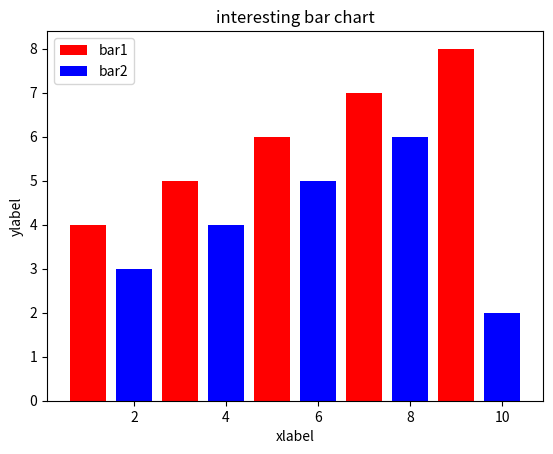

The script that saved this image:
import matplotlib.pyplot as plt

x = [1,3,5,7,9]
y = [4,5,6,7,8]

x2 = [2,4,6,8,10]
y2 = [3,4,5,6,2]

#now we are going to show upon the bar charts so we added the color attribute to distingiush different bars

plt.bar(x,y,label = "bar1" , color = 'red')
plt.bar(x2,y2,label = "bar2" , color = 'blue')

plt.xlabel('xlabel')
plt.ylabel('ylabel')

plt.title('interesting bar chart')

plt.legend()

plt.show()